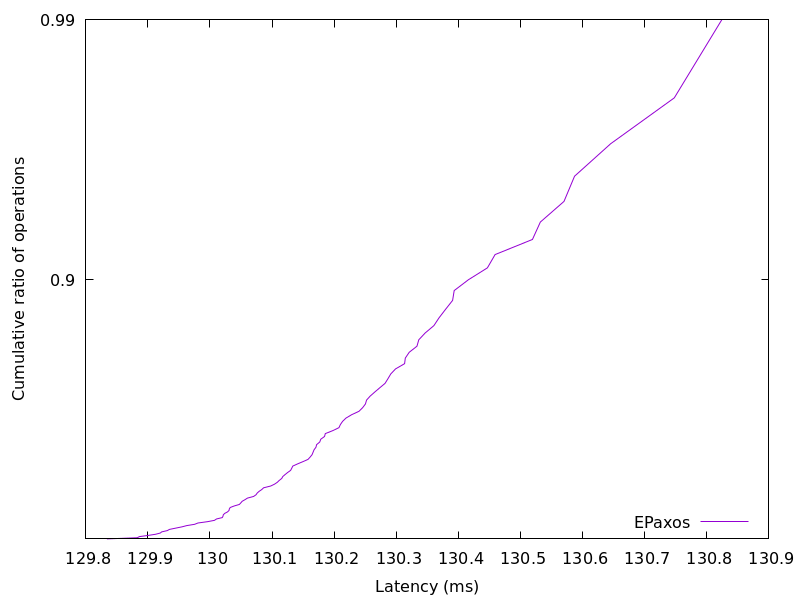

The data file committed next to this chart (first rows):
129.834084, 0.01
129.9, 0.02
129.9, 0.03
129.9, 0.04
129.9, 0.05
129.9, 0.06
129.9, 0.07
129.9, 0.08
129.9, 0.09
129.9, 0.1
130, 0.11
130, 0.12
130, 0.13
130, 0.14
130, 0.15
130, 0.16
130, 0.17
130, 0.18
130, 0.19
130, 0.2
130, 0.21
130, 0.22
130, 0.23
130, 0.24
130, 0.25
130, 0.26
130, 0.27
130, 0.28
130.1, 0.29
130.1, 0.3
130.1, 0.31
130.1, 0.32
130.1, 0.33
130.1, 0.34
130.1, 0.35
130.1, 0.36
130.1, 0.37
130.1, 0.38
130.1, 0.39
130.1, 0.4
130.1, 0.41
130.1, 0.42
130.1, 0.43
130.1, 0.44
130.1, 0.45
130.1, 0.46
130.1, 0.47
130.1, 0.48
130.1, 0.49
130.1, 0.5
130.2, 0.51
130.2, 0.52
130.2, 0.53
130.2, 0.54
130.2, 0.55
130.2, 0.56
130.2, 0.57
130.2, 0.58
130.2, 0.59
130.2, 0.6
130.2, 0.61
... 38 more rows
